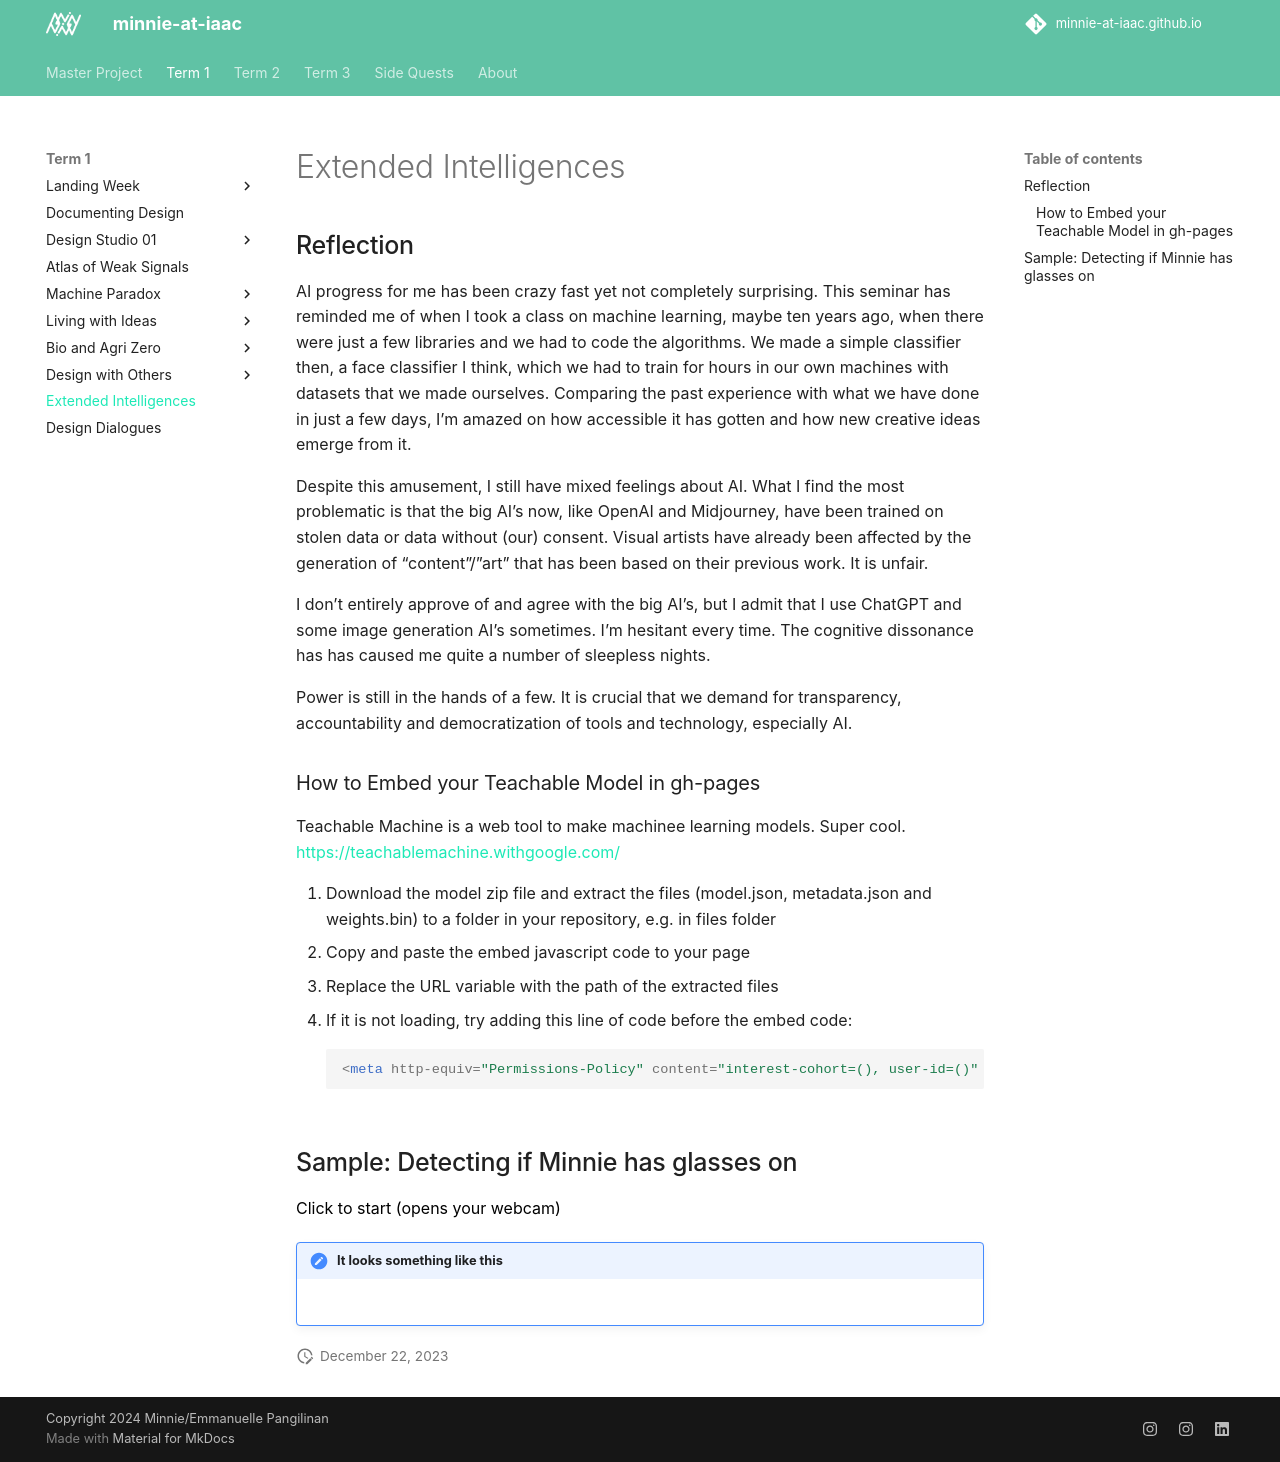

repository: minnie-at-iaac/minnie-at-iaac.github.io · page: term1/09-Extended-Intelligence/Extended-Intelligence/index.html · generator: mkdocs

## Reflection 
AI progress for me has been crazy fast yet not completely surprising. This seminar has reminded me of when I took a class on machine learning, maybe ten years ago, when there were just a few libraries and we had to code the algorithms. We made a simple classifier then, a face classifier I think, which we had to train for hours in our own machines with datasets that we made ourselves. Comparing the past experience with what we have done in just a few days, I'm amazed on how accessible it has gotten and how new creative ideas emerge from it.

Despite this amusement, I still have mixed feelings about AI. What I find the most problematic is that the big AI's now, like OpenAI and Midjourney, have been trained on stolen data or data without (our) consent. Visual artists have already been affected by the generation of "content"/"art" that has been based on their previous work. It is unfair. 

I don't entirely approve of and agree with the big AI's, but I admit that I use ChatGPT and some image generation AI's sometimes. I'm hesitant every time. The cognitive dissonance has has caused me quite a number of sleepless nights.

Power is still in the hands of a few. It is crucial that we demand for transparency, accountability and democratization of tools and technology, especially AI. 



### How to Embed your Teachable Model in gh-pages
Teachable Machine is a web tool to make machinee learning models. Super cool. https://teachablemachine.withgoogle.com/  

1. Download the model zip file and extract the files (model.json, metadata.json and weights.bin) to a folder in your repository, e.g. in files folder
2. Copy and paste the embed javascript code to your page
3. Replace the URL variable with the path of the extracted files
4. If it is not loading, try adding this line of code before the embed code:
``` html
<meta http-equiv="Permissions-Policy" content="interest-cohort=(), user-id=()" />
```

<meta http-equiv="Permissions-Policy" content="interest-cohort=(), user-id=()" />

## Sample: Detecting if Minnie has glasses on
<button type="button" onclick="init()">Click to start (opens your webcam)</button>
<div id="webcam-container"></div>
<div id="label-container"></div>
<script src="https://cdn.jsdelivr.net/npm/@tensorflow/tfjs@latest/dist/tf.min.js"></script>
<script src="https://cdn.jsdelivr.net/npm/@teachablemachine/image@latest/dist/teachablemachine-image.min.js"></script>
<script type="text/javascript">
    // More API functions here:
    // https://github.com/googlecreativelab/teachablemachine-community/tree/master/libraries/image

    // the link to your model provided by Teachable Machine export panel
    const URL = "/../../files/EI-teachable-machine-01-model/";

    let model, webcam, labelContainer, maxPredictions;

    // Load the image model and setup the webcam
    async function init() {
        const modelURL = URL + "model.json";
        const metadataURL = URL + "metadata.json";

        // load the model and metadata
        // Refer to tmImage.loadFromFiles() in the API to support files from a file picker
        // or files from your local hard drive
        // Note: the pose library adds "tmImage" object to your window (window.tmImage)
        model = await tmImage.load(modelURL, metadataURL);
        maxPredictions = model.getTotalClasses();

        // Convenience function to setup a webcam
        const flip = true; // whether to flip the webcam
        webcam = new tmImage.Webcam(200, 200, flip); // width, height, flip
        await webcam.setup(); // request access to the webcam
        await webcam.play();
        window.requestAnimationFrame(loop);

        // append elements to the DOM
        document.getElementById("webcam-container").appendChild(webcam.canvas);
        labelContainer = document.getElementById("label-container");
        for (let i = 0; i < maxPredictions; i++) { // and class labels
            labelContainer.appendChild(document.createElement("div"));
        }
    }

    async function loop() {
        webcam.update(); // update the webcam frame
        await predict();
        window.requestAnimationFrame(loop);
    }

    // run the webcam image through the image model
    async function predict() {
        // predict can take in an image, video or canvas html element
        const prediction = await model.predict(webcam.canvas);
        for (let i = 0; i < maxPredictions; i++) {
            const classPrediction =
                prediction[i].className + ": " + prediction[i].probability.toFixed(2);
            labelContainer.childNodes[i].innerHTML = classPrediction;
        }
    }
</script>



!!! note "It looks something like this"
    ![](../../images/Extended-Intelligence/teaching-machine-output-sample.gif){data-gallery="ei"}
